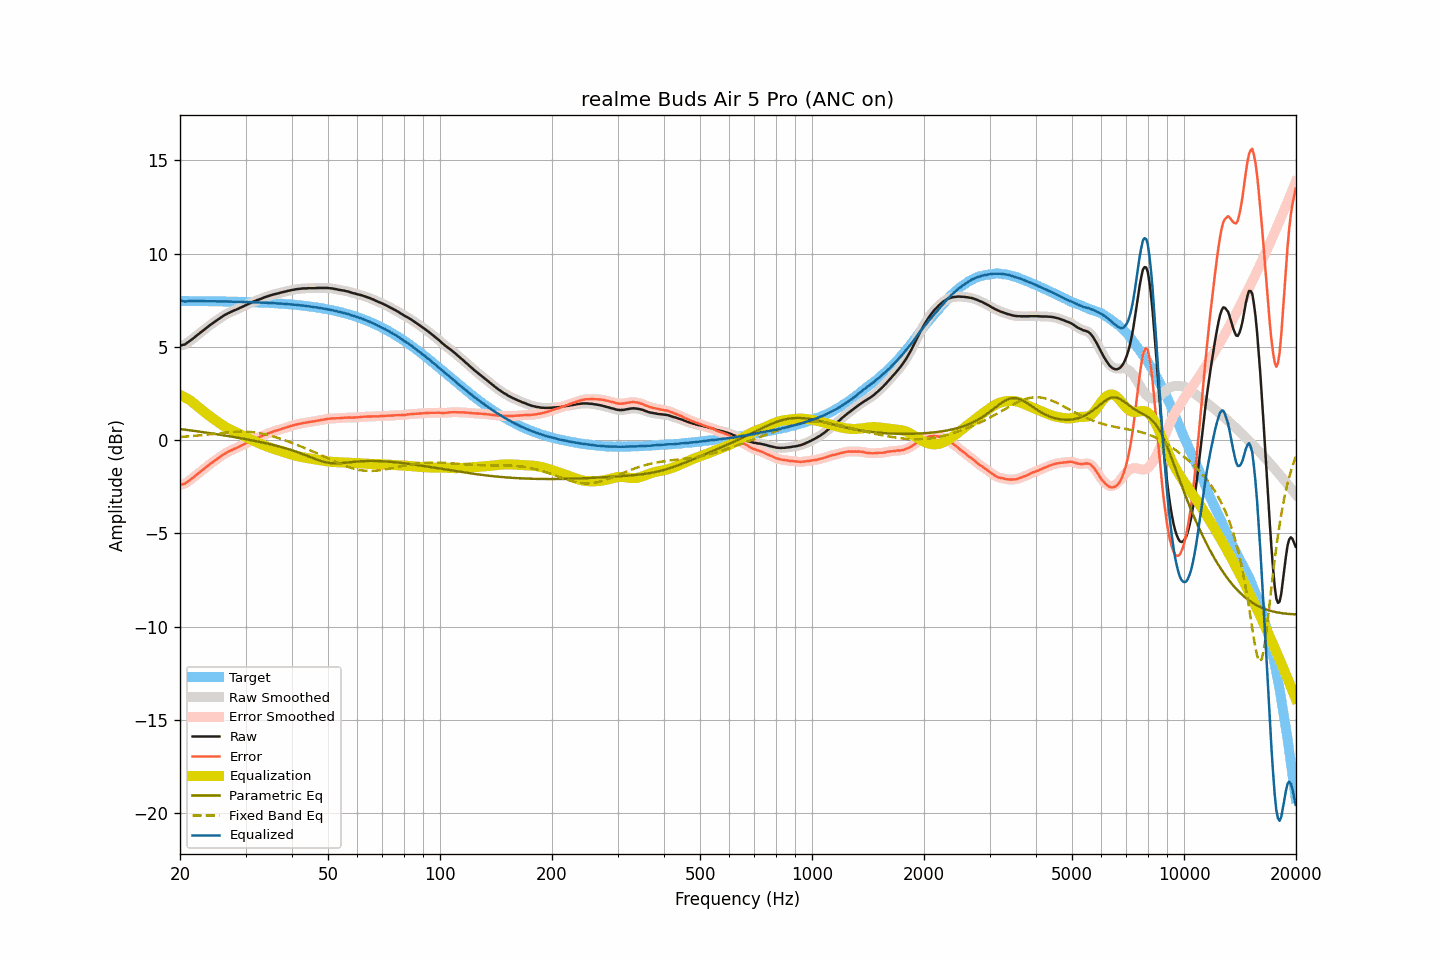

The data file committed next to this chart (first rows):
frequency, raw, smoothed, error, error_smoothed, equalization, parametric_eq, fixed_band_eq, equalized_raw, equalized_smoothed, target
20.00, 5.07, 5.08, -2.40, -2.39, 2.42, 0.60, 0.17, 7.49, 7.50, 7.47
20.20, 5.09, 5.09, -2.37, -2.38, 2.38, 0.59, 0.18, 7.48, 7.47, 7.47
20.40, 5.11, 5.11, -2.35, -2.36, 2.34, 0.58, 0.18, 7.46, 7.45, 7.47
20.61, 5.13, 5.14, -2.33, -2.32, 2.30, 0.57, 0.19, 7.43, 7.44, 7.47
20.81, 5.19, 5.19, -2.27, -2.28, 2.25, 0.55, 0.20, 7.45, 7.44, 7.46
21.02, 5.25, 5.25, -2.21, -2.21, 2.20, 0.54, 0.20, 7.46, 7.45, 7.46
21.23, 5.31, 5.31, -2.15, -2.15, 2.15, 0.53, 0.21, 7.46, 7.46, 7.46
21.44, 5.38, 5.38, -2.08, -2.08, 2.09, 0.52, 0.22, 7.47, 7.47, 7.46
21.66, 5.44, 5.44, -2.02, -2.02, 2.02, 0.51, 0.22, 7.46, 7.47, 7.46
21.87, 5.51, 5.51, -1.95, -1.95, 1.95, 0.50, 0.23, 7.46, 7.46, 7.46
22.09, 5.58, 5.58, -1.88, -1.88, 1.88, 0.48, 0.24, 7.46, 7.46, 7.46
22.31, 5.65, 5.65, -1.81, -1.81, 1.81, 0.47, 0.25, 7.46, 7.46, 7.46
22.54, 5.72, 5.72, -1.74, -1.74, 1.74, 0.46, 0.26, 7.46, 7.46, 7.46
22.76, 5.79, 5.79, -1.66, -1.66, 1.67, 0.45, 0.27, 7.46, 7.46, 7.46
22.99, 5.86, 5.86, -1.59, -1.59, 1.60, 0.44, 0.27, 7.46, 7.46, 7.46
23.22, 5.93, 5.93, -1.52, -1.53, 1.53, 0.42, 0.28, 7.46, 7.46, 7.46
23.45, 5.99, 5.99, -1.46, -1.46, 1.46, 0.41, 0.29, 7.45, 7.45, 7.45
23.69, 6.06, 6.06, -1.39, -1.39, 1.39, 0.40, 0.30, 7.45, 7.45, 7.45
23.92, 6.12, 6.13, -1.33, -1.33, 1.33, 0.38, 0.31, 7.45, 7.45, 7.45
24.16, 6.19, 6.19, -1.26, -1.26, 1.26, 0.37, 0.32, 7.46, 7.45, 7.45
24.40, 6.25, 6.25, -1.20, -1.20, 1.20, 0.36, 0.33, 7.45, 7.45, 7.45
24.65, 6.31, 6.31, -1.14, -1.14, 1.14, 0.35, 0.34, 7.45, 7.45, 7.45
24.89, 6.37, 6.37, -1.07, -1.07, 1.07, 0.33, 0.35, 7.45, 7.45, 7.45
25.14, 6.43, 6.43, -1.01, -1.01, 1.01, 0.32, 0.36, 7.44, 7.44, 7.45
25.39, 6.49, 6.49, -0.95, -0.95, 0.95, 0.31, 0.37, 7.44, 7.44, 7.44
25.65, 6.55, 6.55, -0.89, -0.89, 0.89, 0.29, 0.38, 7.44, 7.44, 7.44
25.91, 6.61, 6.61, -0.83, -0.83, 0.83, 0.28, 0.39, 7.44, 7.44, 7.44
26.16, 6.67, 6.67, -0.77, -0.77, 0.77, 0.26, 0.40, 7.45, 7.44, 7.44
26.43, 6.72, 6.72, -0.72, -0.72, 0.72, 0.25, 0.40, 7.44, 7.44, 7.44
26.69, 6.77, 6.77, -0.66, -0.67, 0.67, 0.24, 0.41, 7.44, 7.44, 7.44
26.96, 6.81, 6.81, -0.62, -0.62, 0.62, 0.22, 0.42, 7.44, 7.44, 7.43
27.23, 6.85, 6.85, -0.58, -0.58, 0.58, 0.21, 0.43, 7.43, 7.43, 7.43
27.50, 6.89, 6.89, -0.54, -0.54, 0.54, 0.19, 0.43, 7.43, 7.43, 7.43
27.77, 6.93, 6.93, -0.50, -0.50, 0.50, 0.18, 0.44, 7.43, 7.43, 7.43
28.05, 6.97, 6.97, -0.45, -0.46, 0.46, 0.16, 0.45, 7.43, 7.43, 7.43
28.33, 7.00, 7.01, -0.42, -0.42, 0.42, 0.15, 0.45, 7.42, 7.42, 7.43
28.62, 7.04, 7.04, -0.38, -0.38, 0.38, 0.13, 0.45, 7.42, 7.42, 7.42
28.90, 7.08, 7.08, -0.34, -0.34, 0.34, 0.12, 0.46, 7.42, 7.42, 7.42
29.19, 7.12, 7.12, -0.30, -0.30, 0.30, 0.10, 0.46, 7.42, 7.42, 7.42
29.48, 7.16, 7.16, -0.25, -0.25, 0.25, 0.09, 0.46, 7.42, 7.42, 7.42
29.78, 7.20, 7.20, -0.21, -0.21, 0.21, 0.07, 0.46, 7.41, 7.41, 7.41
30.08, 7.24, 7.24, -0.17, -0.17, 0.17, 0.05, 0.45, 7.41, 7.41, 7.41
30.38, 7.28, 7.28, -0.13, -0.13, 0.13, 0.04, 0.45, 7.41, 7.41, 7.41
30.68, 7.32, 7.32, -0.08, -0.08, 0.08, 0.02, 0.44, 7.40, 7.40, 7.41
30.99, 7.36, 7.36, -0.04, -0.04, 0.04, 0.00, 0.44, 7.40, 7.40, 7.40
31.30, 7.40, 7.40, 0.00, 0.00, -0.00, -0.01, 0.43, 7.40, 7.40, 7.40
31.61, 7.44, 7.44, 0.05, 0.04, -0.04, -0.03, 0.42, 7.40, 7.40, 7.40
31.93, 7.47, 7.48, 0.08, 0.08, -0.08, -0.05, 0.41, 7.39, 7.40, 7.39
32.24, 7.51, 7.51, 0.12, 0.12, -0.12, -0.06, 0.40, 7.39, 7.39, 7.39
32.57, 7.54, 7.54, 0.16, 0.15, -0.16, -0.08, 0.38, 7.39, 7.38, 7.39
32.89, 7.57, 7.57, 0.19, 0.19, -0.19, -0.10, 0.37, 7.38, 7.38, 7.38
33.22, 7.60, 7.61, 0.22, 0.23, -0.23, -0.12, 0.35, 7.37, 7.38, 7.38
33.55, 7.64, 7.64, 0.27, 0.26, -0.27, -0.14, 0.33, 7.38, 7.37, 7.37
33.89, 7.67, 7.67, 0.30, 0.30, -0.30, -0.16, 0.31, 7.37, 7.37, 7.37
34.23, 7.70, 7.70, 0.34, 0.34, -0.34, -0.18, 0.29, 7.37, 7.37, 7.37
34.57, 7.73, 7.73, 0.37, 0.37, -0.37, -0.19, 0.27, 7.36, 7.36, 7.36
34.92, 7.76, 7.76, 0.40, 0.40, -0.40, -0.21, 0.25, 7.36, 7.36, 7.36
35.27, 7.78, 7.79, 0.43, 0.43, -0.43, -0.24, 0.22, 7.35, 7.35, 7.35
35.62, 7.81, 7.81, 0.46, 0.46, -0.46, -0.26, 0.20, 7.35, 7.35, 7.35
35.97, 7.83, 7.83, 0.49, 0.49, -0.49, -0.28, 0.17, 7.34, 7.34, 7.34
... 635 more rows
